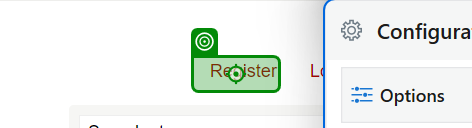
Task: New Test Automation Framework
Workflow: BCRegister

Step 1: click on 'RegisterButtonInHomepage'

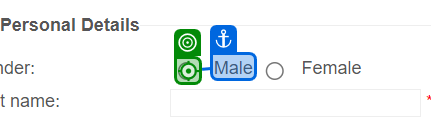
Step 2: click on 'GenderSelection'

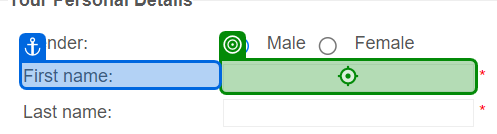
Step 3: type [firstName] into 'FirstName'

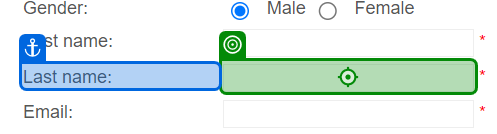
Step 4: type [lastName] into 'LastName'

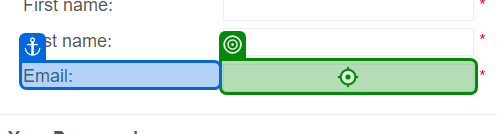
Step 5: type "[firstName+lastName+"[handle redacted]"]" into 'EmailId'

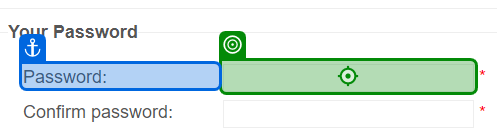
Step 6: type [password] into 'password'

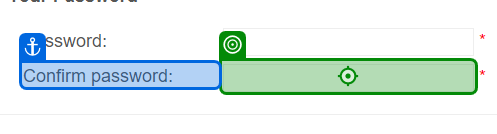
Step 7: type [password]

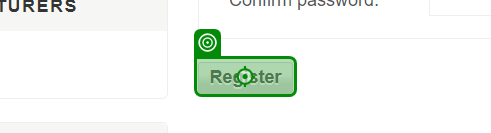
Step 8: click on 'RegisterButton'

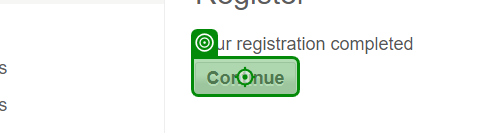
Step 9: click

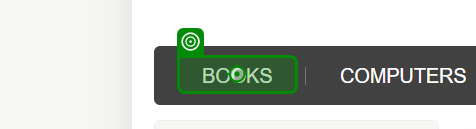
Step 10: click on 'Books'

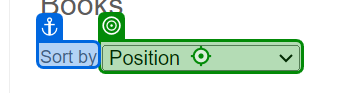
Step 11: click on 'Sort by'

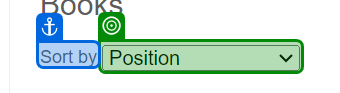
Step 12: select [sortBy] in 'Sort by'

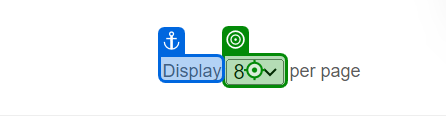
Step 13: click on 'Display'

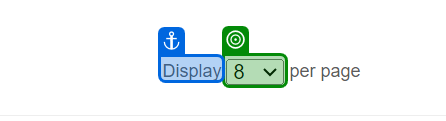
Step 14: select [displayPerPage] in 'Display'

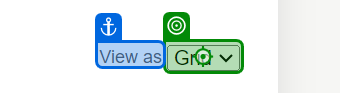
Step 15: click on 'View as'

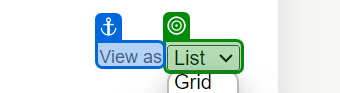
Step 16: select [viewAs] in 'View as'

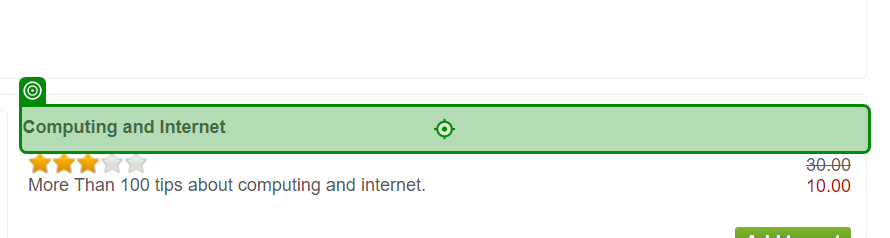
Step 17: click on 'Computing and Internet'

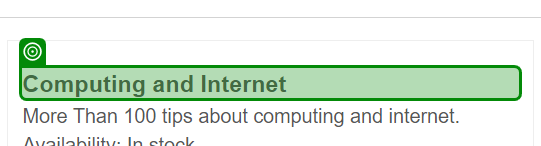
Step 18: get-text from 'Computing and Internet'

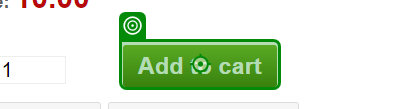
Step 19: click on 'Add to cart'

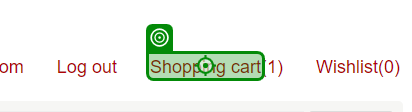
Step 20: click on 'Shopping cart'

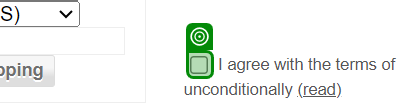
Step 21: get-attribute

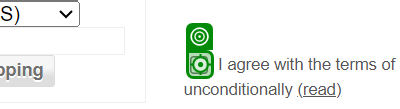
Step 22 [then]: click

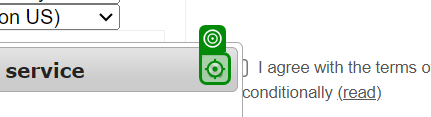
Step 23 [else]: click (repeated 2 times)

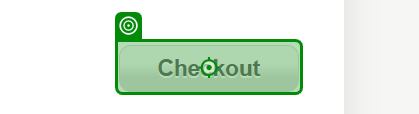
Step 25: click on 'Checkout'

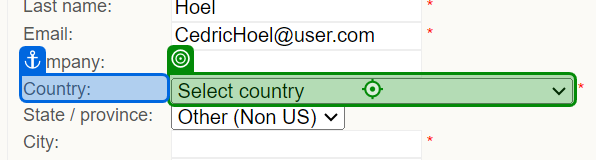
Step 26: click on 'Country'

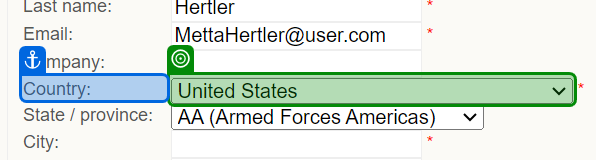
Step 27: select [selectCountry] in 'Country'

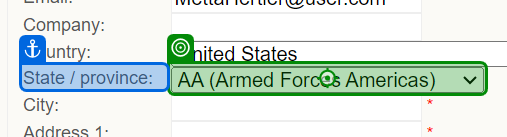
Step 28: click on 'State / province'

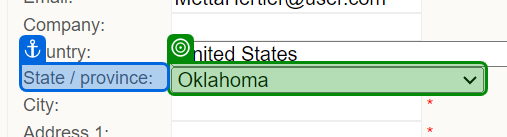
Step 29: select [selectState] in 'State / province'

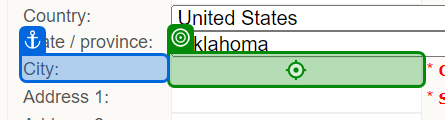
Step 30: type [selectCity] into 'City'

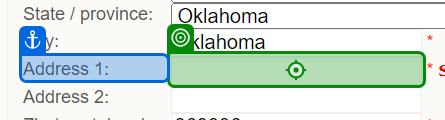
Step 31: type "[CurrentRow("Address").ToString]" into 'Address 1'